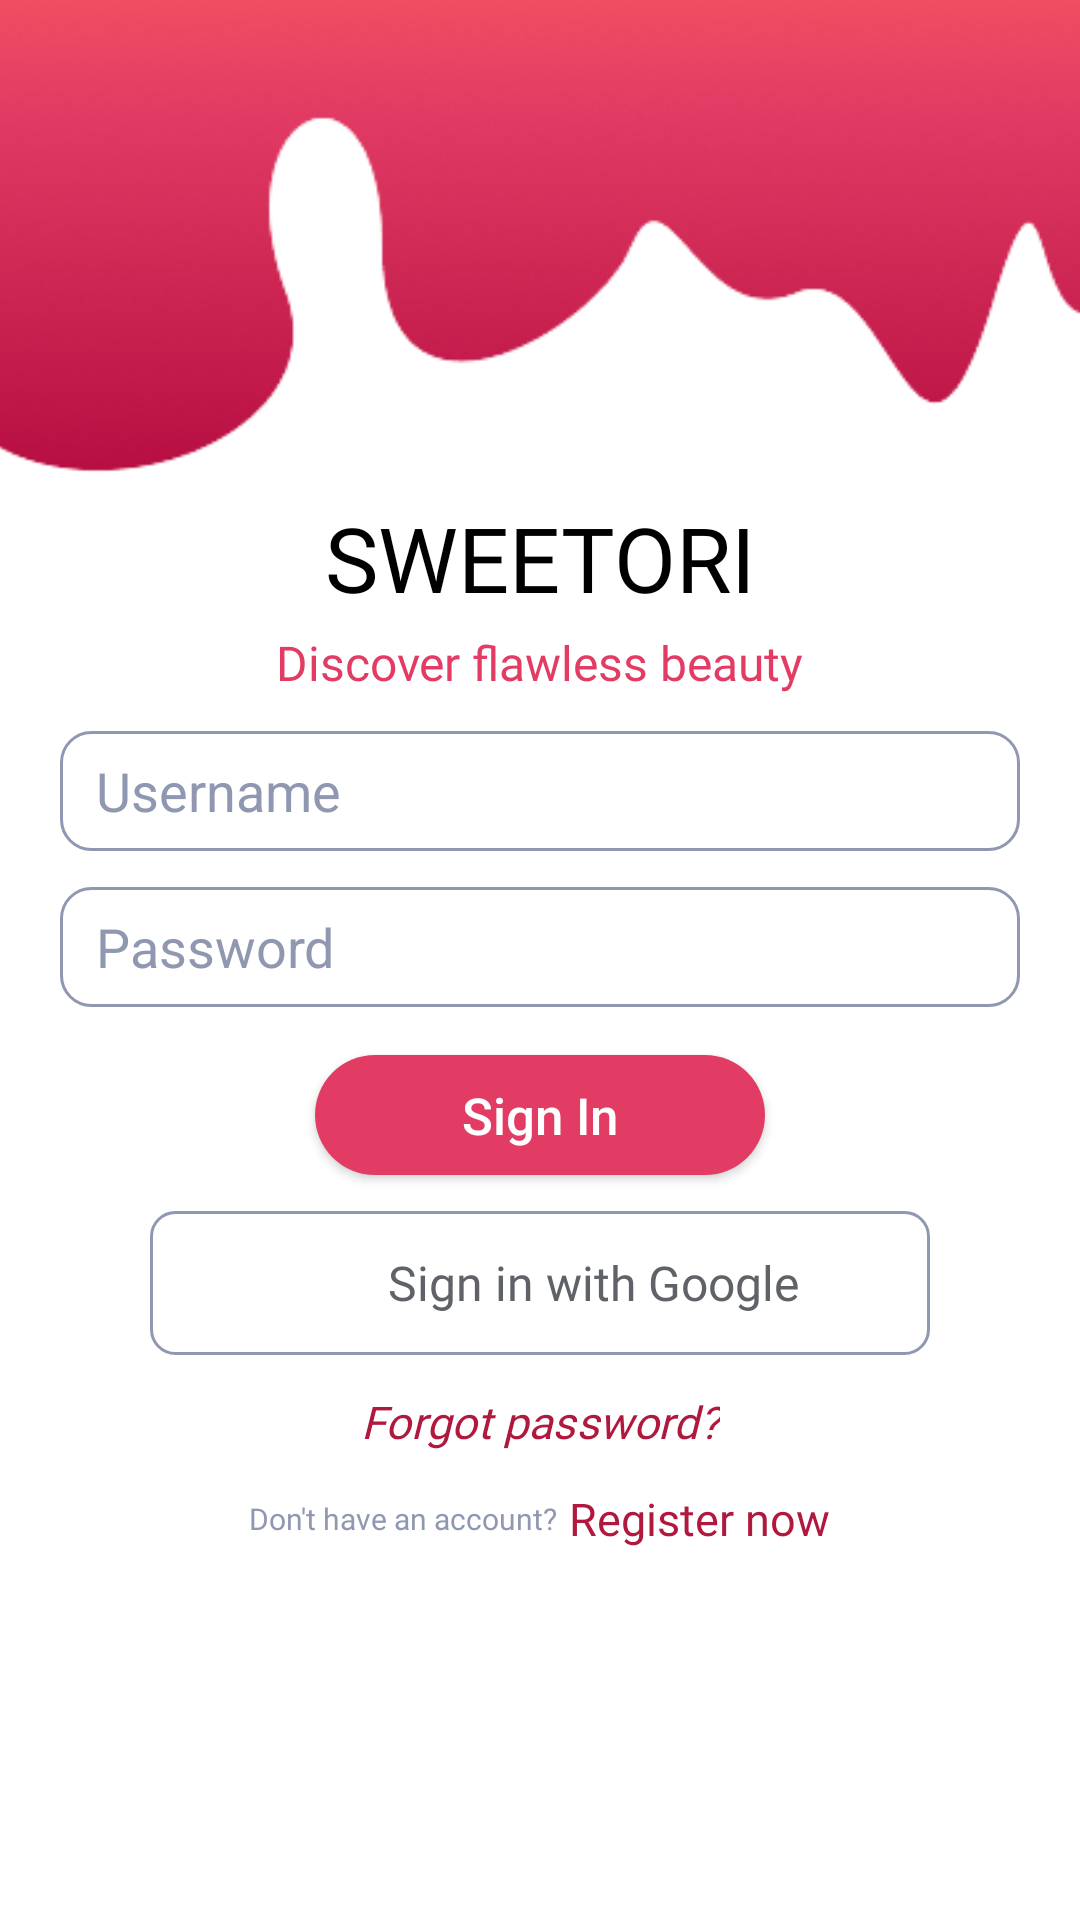

Android layout source for this screen:
<!-- AndroidManifest.xml: application theme Theme.Sweetori -->
<!-- res/layout/login.xml -->
<?xml version="1.0" encoding="utf-8"?>
<androidx.constraintlayout.widget.ConstraintLayout
    xmlns:android="http://schemas.android.com/apk/res/android"
    xmlns:app="http://schemas.android.com/apk/res-auto"
    android:id="@+id/login"
    android:layout_width="match_parent"
    android:layout_height="match_parent"
    android:background="@color/white">

    
    <ImageView
        android:id="@+id/imageViewTop"
        android:layout_width="0dp"
        android:layout_height="0dp"
        android:scaleType="centerCrop"
        app:srcCompat="@drawable/forgetpass_curve"
        app:layout_constraintTop_toTopOf="parent"
        app:layout_constraintStart_toStartOf="parent"
        app:layout_constraintEnd_toEndOf="parent"
        app:layout_constraintDimensionRatio="H,16:7"
        app:layout_constraintBottom_toTopOf="@+id/textViewTitle" />

    <TextView
        android:id="@+id/textViewTitle"
        android:layout_width="wrap_content"
        android:layout_height="wrap_content"
        android:text="SWEETORI"
        android:textSize="30sp"
        android:textColor="@color/black"
        android:fontFamily="@font/poppins_bold"
        app:layout_constraintTop_toBottomOf="@id/imageViewTop"
        app:layout_constraintStart_toStartOf="parent"
        app:layout_constraintEnd_toEndOf="parent"
        android:layout_marginTop="8dp" />

    <TextView
        android:id="@+id/textViewSlogan"
        android:layout_width="wrap_content"
        android:layout_height="wrap_content"
        android:text="Discover flawless beauty"
        android:textSize="16sp"
        android:fontFamily="@font/poppins_semibold"
        android:textColor="@color/color02"
        app:layout_constraintTop_toBottomOf="@id/textViewTitle"
        app:layout_constraintStart_toStartOf="parent"
        app:layout_constraintEnd_toEndOf="parent"
        android:layout_marginTop="4dp" />

    <EditText
        android:id="@+id/editTextUsername"
        android:layout_width="0dp"
        android:layout_height="40dp"
        android:hint="Username"
        android:background="@drawable/edit_text_bg"
        android:paddingStart="12dp"
        android:imeOptions="actionDone"
        android:singleLine="true"
        android:textColor="#000"
        android:textColorHint="#9098B1"
        app:layout_constraintTop_toBottomOf="@id/textViewSlogan"
        app:layout_constraintStart_toStartOf="parent"
        app:layout_constraintEnd_toEndOf="parent"
        android:layout_marginStart="20dp"
        android:layout_marginEnd="20dp"
        android:layout_marginTop="12dp" />

    <EditText
        android:id="@+id/editTextPassword"
        android:layout_width="0dp"
        android:layout_height="40dp"
        android:hint="Password"
        android:imeOptions="actionDone"
        android:singleLine="true"
        android:background="@drawable/edit_text_bg"
        android:paddingStart="12dp"
        android:textColor="#000"
        android:textColorHint="#9098B1"
        android:inputType="textPassword"
        app:layout_constraintTop_toBottomOf="@id/editTextUsername"
        app:layout_constraintStart_toStartOf="parent"
        app:layout_constraintEnd_toEndOf="parent"
        android:layout_marginTop="12dp"
        android:layout_marginStart="20dp"
        android:layout_marginEnd="20dp" />

    <Button
        android:id="@+id/btnSignIn"
        android:layout_width="150dp"
        android:layout_height="40dp"
        android:layout_marginTop="16dp"
        android:background="@drawable/sign_button_bg"
        android:text="Sign In"
        android:textAllCaps="false"
        android:textColor="@color/white"
        android:textSize="17sp"
        app:layout_constraintEnd_toEndOf="parent"
        app:layout_constraintStart_toStartOf="parent"
        app:layout_constraintTop_toBottomOf="@id/editTextPassword" />

    <LinearLayout
        android:id="@+id/btnGoogle"
        android:layout_width="0dp"
        android:layout_height="48dp"
        android:orientation="horizontal"
        android:gravity="center"
        android:background="@drawable/google_button_bg"
        android:paddingStart="16dp"
        android:paddingEnd="16dp"
        android:clickable="true"
        android:focusable="true"
        app:layout_constraintTop_toBottomOf="@id/btnSignIn"
        app:layout_constraintStart_toStartOf="parent"
        app:layout_constraintEnd_toEndOf="parent"
        android:layout_marginTop="12dp"
        android:layout_marginStart="50dp"
        android:layout_marginEnd="50dp">

        <ImageView
            android:id="@+id/googleIcon"
            android:layout_width="24dp"
            android:layout_height="24dp"
            android:src="@drawable/ic_google"
            android:contentDescription="Google logo"
            android:layout_marginEnd="12dp"/>

        <TextView
            android:id="@+id/googleText"
            android:layout_width="wrap_content"
            android:layout_height="wrap_content"
            android:text="Sign in with Google"
            android:textSize="16sp"
            android:textColor="#5F6368"
            android:fontFamily="@font/poppins_medium" />
    </LinearLayout>

    <TextView
        android:id="@+id/btnForgot"
        android:layout_width="wrap_content"
        android:layout_height="wrap_content"
        android:layout_marginTop="12dp"
        android:fontFamily="@font/poppins_semibold"
        android:text="Forgot password?"
        android:textColor="@color/color01"
        android:textSize="15sp"
        android:textStyle="italic"
        app:layout_constraintEnd_toEndOf="parent"
        app:layout_constraintStart_toStartOf="parent"
        app:layout_constraintTop_toBottomOf="@id/btnGoogle" />

    <LinearLayout
        android:id="@+id/register"
        android:layout_width="0dp"
        android:layout_height="wrap_content"
        android:orientation="horizontal"
        android:gravity="center"
        android:clickable="true"
        android:focusable="true"
        app:layout_constraintTop_toBottomOf="@id/btnForgot"
        app:layout_constraintStart_toStartOf="parent"
        app:layout_constraintEnd_toEndOf="parent"
        android:layout_marginTop="12dp"
        android:layout_marginStart="20dp"
        android:layout_marginEnd="20dp">
        <TextView
            android:id="@+id/tvRegister"
            android:layout_width="wrap_content"
            android:layout_height="wrap_content"
            android:text="Don't have an account?"
            android:textSize="10sp"
            android:textColor="#9098B1"
            android:fontFamily="@font/poppins_semibold" />

        <TextView
            android:id="@+id/btnRegisterNow"
            android:layout_width="wrap_content"
            android:layout_height="wrap_content"
            android:clickable="true"
            android:fontFamily="@font/poppins_semibold"
            android:text=" Register now"
            android:textColor="@color/color01"
            android:textSize="15sp" />
    </LinearLayout>
</androidx.constraintlayout.widget.ConstraintLayout>
<!-- resources referenced by this layout -->
<resources>
  <color name="black">#000000</color>
  <color name="color01">#B0183D</color>
  <color name="color02">#E23C64</color>
  <color name="white">#FFFFFF</color>
  <!-- drawable edit_text_bg (drawable) -->
  <?xml version="1.0" encoding="utf-8"?>
  <selector xmlns:android="http://schemas.android.com/apk/res/android">
  <item>
      <shape android:shape="rectangle">
          <solid android:color="#FFFFFF"/>
          <corners android:radius="10dp"/>
          <stroke android:color="#9098B1"/>
          <stroke android:width="1dp"/>
      </shape>
  </item>
  </selector>
  <!-- drawable forgetpass_curve: png bitmap (drawable, 42031 bytes) -->
  <!-- drawable google_button_bg (drawable) -->
  <?xml version="1.0" encoding="utf-8"?>
  <shape xmlns:android="http://schemas.android.com/apk/res/android"
      android:shape="rectangle">
      <solid android:color="@android:color/white" />
      <stroke android:width="1dp" android:color="#9098B1" />
      <corners android:radius="8dp" />
  </shape>
  <!-- drawable sign_button_bg (drawable) -->
  <?xml version="1.0" encoding="utf-8"?>
  <selector xmlns:android="http://schemas.android.com/apk/res/android">
      <item>
          <shape android:shape="rectangle">
              <solid android:color="@color/color02"/>
              <corners android:radius="50dp"/>
          </shape>
      </item>
  </selector>
  <style name="Theme.Sweetori" parent="Base.Theme.Sweetori" />
  <style name="Base.Theme.Sweetori" parent="Theme.AppCompat.Light.NoActionBar">
  
          
      </style>
</resources>
